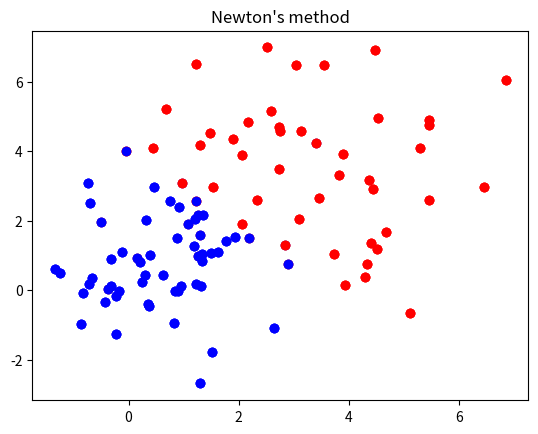

Python code for this plot:
#!/usr/bin/env python
# coding: utf-8

# In[1]:


import numpy as np
import math
import matplotlib.pyplot as plt


# In[2]:


def gaussian_data_generator(m, s):
    u1 = np.random.uniform(0,1)
    u2 = np.random.uniform(0,1)
    mag = math.sqrt(s) * math.sqrt(-2*np.log(u1))
    z0 = mag * math.cos(math.pi*2*u2) + m
    z1 = mag * math.sin(math.pi*2*u2) + m
    return z0


# In[3]:


def gen_data(N, mx1, my1, mx2, my2, vx1, vy1, vx2, vy2):
    
    data_1 = []
    data_2 = []
    data_1_label = []
    data_2_label = []
    
    real_point_1 = []
    real_point_2 = []
    for i in range(N):
        x1 = gaussian_data_generator(mx1, vx1)
        y1 = gaussian_data_generator(my1, vy1)
        x2 = gaussian_data_generator(mx2, vx2)
        y2 = gaussian_data_generator(my2, vy2)
        data_1.append([1, x1, y1])
        data_2.append([1, x2 ,y2])
        real_point_1.append([x1, y1])
        real_point_2.append([x2 ,y2])
        data_1_label.append(0)
        data_2_label.append(1)
        
    return real_point_1+real_point_2, data_1+data_2, data_1_label+data_2_label


# In[4]:


def cal_J(w, X, Y):
    tmp = 1 / (1 + np.exp(- (X @ w)))
    return X.T @ (Y - tmp)


# In[5]:


def cal_Hessian(A, w):
    
    D = np.zeros((len(A), len(A)))
    A = np.array(A)
    
    for i in range(len(D)):
        tmp = np.exp(-A[i]@w)
        D[i][i] = tmp / (1+tmp)**2
    
    return A.T @ D @ A


# In[6]:


def gradient_descent(X, Y, lr = 0.001):
    
    X = np.array(X)
    Y = np.array(Y)
    w = np.zeros(3)
    
    converge_num = 1000
    
    while converge_num > 0.01:
        
        J = cal_J(w, X, Y)
        w = w + lr*J
        converge_num = np.linalg.norm(J)
        
    return w


# In[7]:


def Newton_method(X, Y, lr = 0.001):
    
    X = np.array(X)
    Y = np.array(Y)
    w = np.zeros(3)
    count = 0
    converge_num = 0
    next_converge_num = 1000
    while next_converge_num - converge_num > 0.25:
        count += 1
        
        H = cal_Hessian(X, w)
        
        if np.linalg.matrix_rank(H)!=3:
            print("Use gradient descent")
            w = gradient_descent(X, Y, lr = 0.001)
            break
        else:
            inv_H = np.linalg.inv(H)
            w = w + lr * (inv_H @ cal_J(w, X, Y))
            next_converge_num = np.linalg.norm(inv_H)
#     print(next_converge_num - converge_num)
    return w  


# In[8]:


def plot_scatter(class_1, class_2, img_name):
    
    name = img_name

    plt.scatter(class_1[:,0], class_1[:,1], c="blue")
    plt.scatter(class_2[:,0], class_2[:,1], c="red")  
    plt.title(img_name)
    plt.show()
    


# In[9]:


def predict(X, w, real_Y):
    
    y_pred_tmp = 1 / (1 + np.exp(- (X @ w)))
    y_pred = []
    for i in range(len(y_pred_tmp)):
        if y_pred_tmp[i]<0.5:
            y_pred.append(0)
        else:
            y_pred.append(1)
            
    #count acc:
    
    count = 0
    for i in range(len(y_pred)):
        if y_pred[i] == real_Y[i]:
            count +=1
    
#     print(count/len(y_pred))
    
    return y_pred


# In[14]:


# N = 50
# mx1 = 1
# my1 = 1
# mx2 = 10
# my2 = 10
# vx1 = 2 
# vy1 = 2
# vx2 = 2 
# vy2 = 2 

N = 50
mx1 = 1
my1 = 1
mx2 = 3
my2 = 3
vx1 = 2 
vy1 = 2
vx2 = 4 
vy2 = 4 


# In[11]:


def Logistic_regression(N, mx1, my1, mx2, my2, vx1, vy1, vx2, vy2):
    
    real_point, data,  label = gen_data(N, mx1, my1, mx2, my2, vx1, vy1, vx2, vy2)
    real_point_c1 = np.array(real_point[:50])
    real_point_c2 = np.array(real_point[50:])
    plot_scatter(real_point_c1, real_point_c2, "Grount truth")

    
    w_gd = gradient_descent(data, label, lr = 0.001)
    w_nm = Newton_method(data, label, lr = 0.001)
    ans_gd = predict(data, w_gd, label)
    ans_nm = predict(data, w_nm, label)
    
    gd_point_c1 = []
    gd_point_c2 = []
    nm_point_c1 = []
    nm_point_c2 = []
    
    for i in range(len(ans_gd)):
        if ans_gd[i] == 0:
            gd_point_c1.append(real_point[i])
        else:
            gd_point_c2.append(real_point[i])
            
    for i in range(len(ans_nm)):
        if ans_nm[i] == 0:
            nm_point_c1.append(real_point[i])
        else:
            nm_point_c2.append(real_point[i])
    
    plot_scatter(np.array(gd_point_c1), np.array(gd_point_c2), "Gradient descent")
    plot_scatter(np.array(nm_point_c1), np.array(nm_point_c2), "Newton's method")
    
    show_result(w_gd, w_nm, ans_gd, ans_nm, label)
    
#     print(w_gd)
#     print(w_nm)


# In[12]:


def show_result(w_gd, w_nm, ans_gd, ans_nm, label):
    
    N = len(label)
    
    TP_gd = FP_gd = FN_gd = TN_gd = 0 
    TP_nm = FP_nm = FN_nm = TN_nm = 0 
    
    for i in range(N):
        if label[i] == 0 and ans_gd[i] == 0:
            TN_gd += 1
        elif label[i] == 0 and ans_gd[i] == 1:
            FP_gd += 1
        elif label[i] == 1 and ans_gd[i] == 0:
            FN_gd += 1
        else:
            TP_gd += 1
            
    for i in range(N):
        if label[i] == 0 and ans_nm[i] == 0:
            TN_nm += 1
        elif label[i] == 0 and ans_nm[i] == 1:
            FP_nm += 1
        elif label[i] == 1 and ans_nm[i] == 0:
            FN_nm += 1
        else:
            TP_nm += 1
        
    
    print("Gradient descent:")
    print("")
    print("w")
    for i in range(3):
        print("  " + str(w_gd[i]))
    print(" ")
    print("Confusion Matrix:")
    print("              " + "Predict cluster 1 Predict cluster 2")
    print("Is cluster 1        " + str(TN_gd) + "                " + str(FP_gd))
    print("Is cluster 2        " + str(FN_gd) + "                " + str(TP_gd))
    print("Sensitivity (Successfully predict cluster 1): " + str(TN_gd/(TN_gd+FP_gd)))
    print("Sensitivity (Successfully predict cluster 2): " + str(TP_gd/(FN_gd+TP_gd)))
    
    print(" ")
    print("-----------------------------------")
    
    print("Newton's method:")
    print("")
    print("w")
    for i in range(3):
        print("  " + str(w_nm[i]))
    print(" ")
    print("Confusion Matrix:")
    print("              " + "Predict cluster 1 Predict cluster 2")
    print("Is cluster 1        " + str(TN_nm) + "                " + str(FP_nm))
    print("Is cluster 2        " + str(FN_nm) + "                " + str(TP_nm))
    print("Sensitivity (Successfully predict cluster 1): " + str(TN_nm/(TN_nm+FP_nm)))
    print("Sensitivity (Successfully predict cluster 2): " + str(TP_nm/(FN_gd+TP_nm)))
    
    


# In[15]:


Logistic_regression(N, mx1, my1, mx2, my2, vx1, vy1, vx2, vy2)


# In[ ]:




